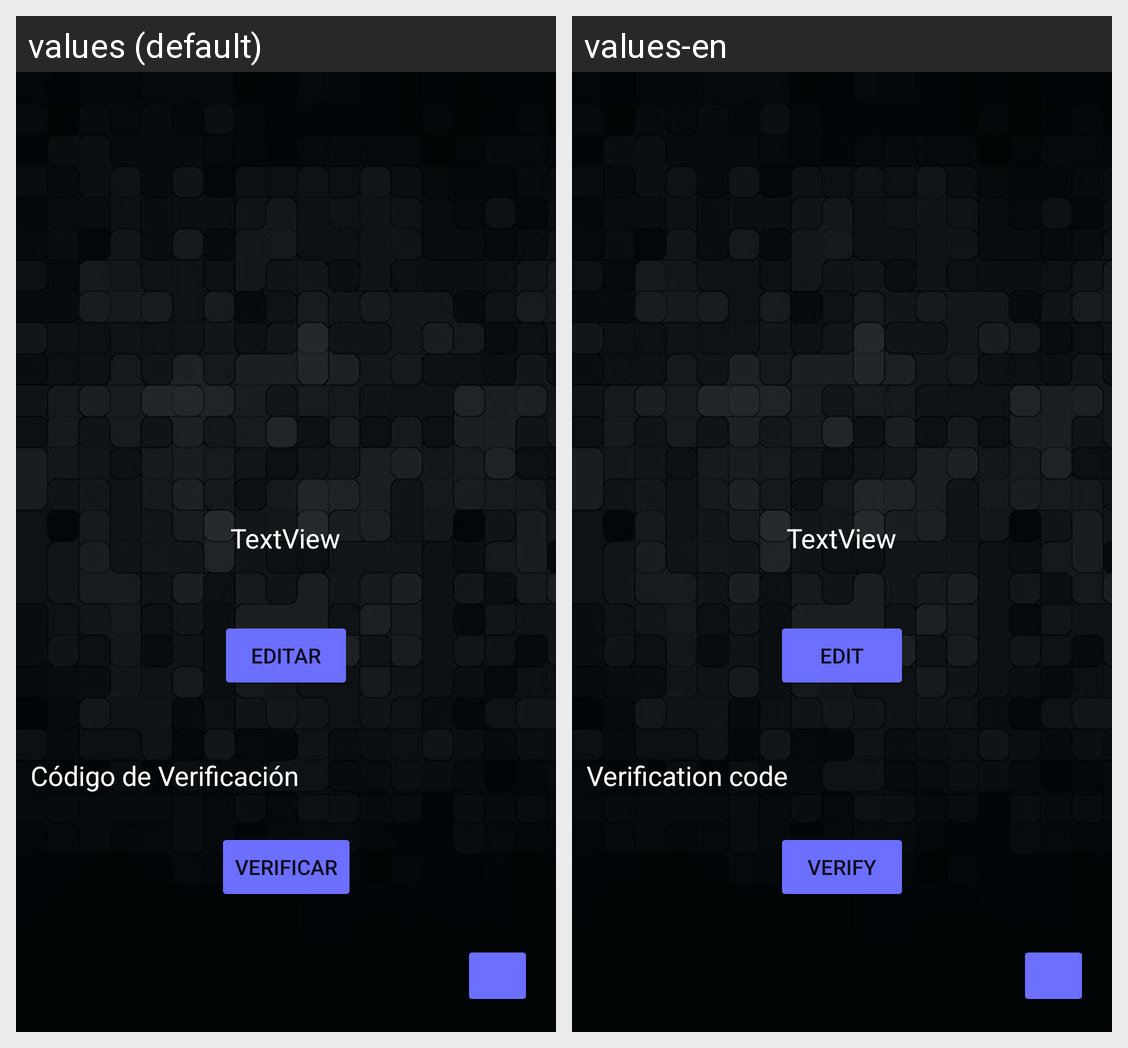

Translations of the strings shown on this Android screen, per locale in the grid:
Android screen res/layout/activity_verify.xml rendered under 2 locales, left to right: values (default), values-en. Device: Nexus 5 (rendered at 1080×1920; each locale shown at half size, 540×960, under a caption strip naming it); theme Theme.WakeUpApplication.
Strings drawn on this screen, with the default value and each locale's value (text and hints the layout hard-codes, and strings that could not be matched under every locale, appear in the picture but are not listed):

verify
  values: Verificar
  values-en: Verify

verification_code
  values: Código de Verificación
  values-en: Verification code

edit
  values: Editar
  values-en: Edit
